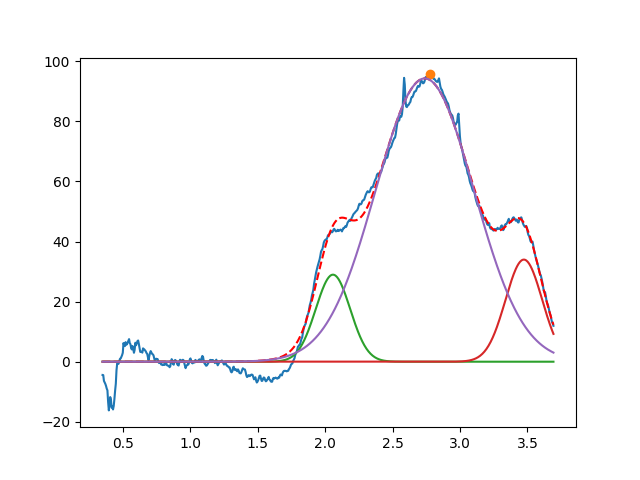

Data behind this chart, as committed beside it:
2.058104834480854795e+00, 2.896236488544468912e+01, 2.999999999999996558e-01, 9.999999999999998890e-01
3.473458447960096951e+00, 3.398023805056777746e+01, 3.202647047464989849e-01, 9.999999999984199306e-01
2.738892871007153396e+00, 9.427647506815274880e+01, 8.567515131908917114e-01, 9.999999999999074074e-01
